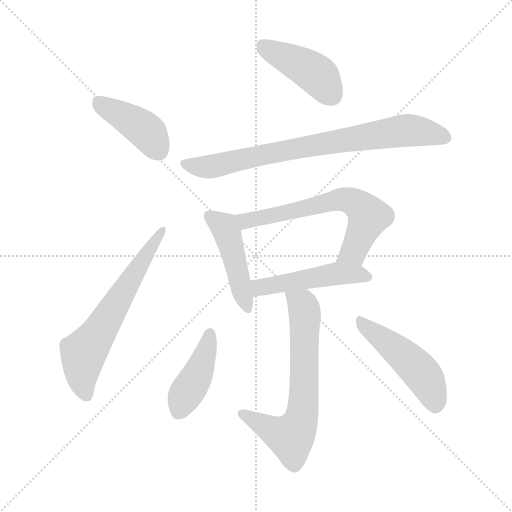
t = 0.00 s
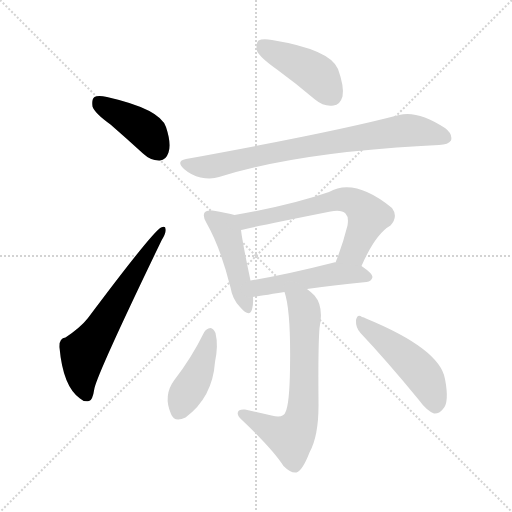
t = 1.44 s
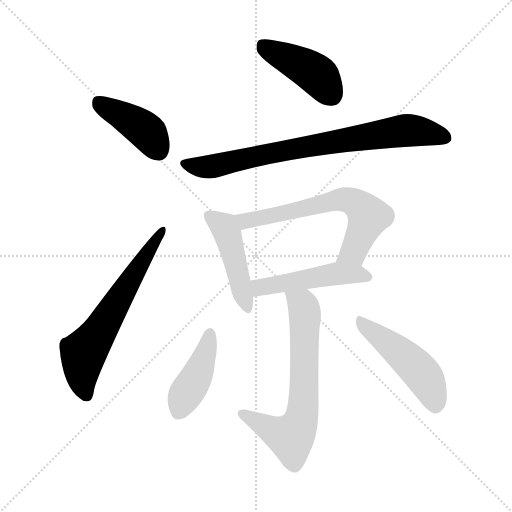
t = 2.87 s
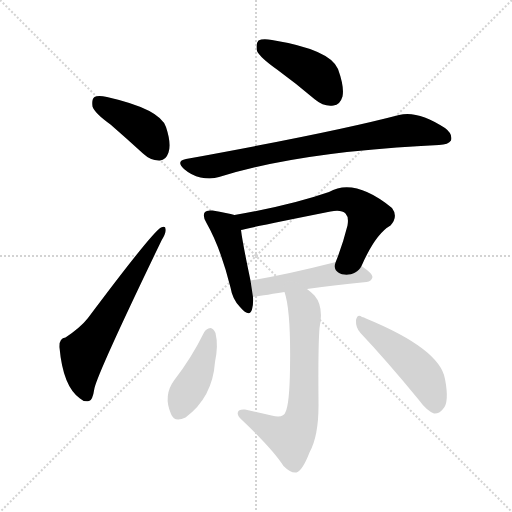
t = 4.30 s
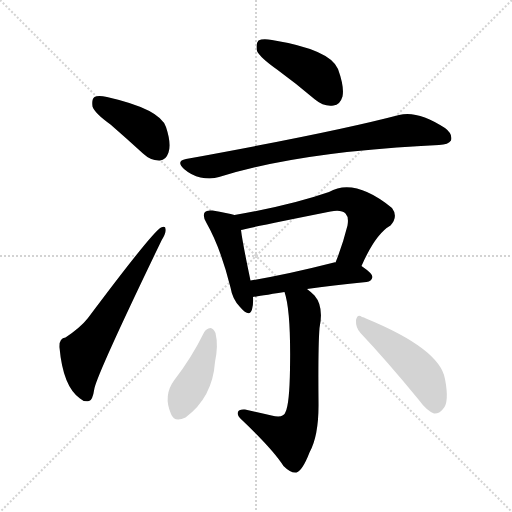
t = 5.74 s
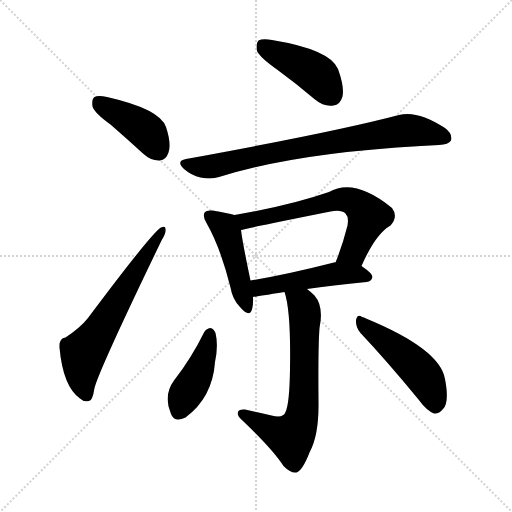
t = 7.17 s

The animated SVG that drew these frames (rendered in a browser with its animation timeline set to each time). Animation: 10 CSS @keyframes rules; one cycle of 7.17 s.

<svg version="1.1" viewBox="0 0 1024 1024" xmlns="http://www.w3.org/2000/svg">
  <g stroke="lightgray" stroke-dasharray="1,1" stroke-width="1" transform="scale(4, 4)">
    <line x1="0" y1="0" x2="256" y2="256"></line>
    <line x1="256" y1="0" x2="0" y2="256"></line>
    <line x1="128" y1="0" x2="128" y2="256"></line>
    <line x1="0" y1="128" x2="256" y2="128"></line>
  </g>
<g transform="scale(1, -1) translate(0, -900)">
   <style type="text/css">
    @keyframes keyframes0 {
      from {
       stroke: blue;
       stroke-dashoffset: 415;
       stroke-width: 128;
       }
       57% {
       animation-timing-function: step-end;
       stroke: blue;
       stroke-dashoffset: 0;
       stroke-width: 128;
       }
       to {
       stroke: black;
       stroke-width: 1024;
       }
       }
       #make-me-a-hanzi-animation-0 {
         animation: keyframes0 0.587728s both;
         animation-delay: 0.000000s;
         animation-timing-function: linear;
       }
    @keyframes keyframes1 {
      from {
       stroke: blue;
       stroke-dashoffset: 633;
       stroke-width: 128;
       }
       67% {
       animation-timing-function: step-end;
       stroke: blue;
       stroke-dashoffset: 0;
       stroke-width: 128;
       }
       to {
       stroke: black;
       stroke-width: 1024;
       }
       }
       #make-me-a-hanzi-animation-1 {
         animation: keyframes1 0.765137s both;
         animation-delay: 0.587728s;
         animation-timing-function: linear;
       }
    @keyframes keyframes2 {
      from {
       stroke: blue;
       stroke-dashoffset: 432;
       stroke-width: 128;
       }
       58% {
       animation-timing-function: step-end;
       stroke: blue;
       stroke-dashoffset: 0;
       stroke-width: 128;
       }
       to {
       stroke: black;
       stroke-width: 1024;
       }
       }
       #make-me-a-hanzi-animation-2 {
         animation: keyframes2 0.601562s both;
         animation-delay: 1.352865s;
         animation-timing-function: linear;
       }
    @keyframes keyframes3 {
      from {
       stroke: blue;
       stroke-dashoffset: 786;
       stroke-width: 128;
       }
       72% {
       animation-timing-function: step-end;
       stroke: blue;
       stroke-dashoffset: 0;
       stroke-width: 128;
       }
       to {
       stroke: black;
       stroke-width: 1024;
       }
       }
       #make-me-a-hanzi-animation-3 {
         animation: keyframes3 0.889648s both;
         animation-delay: 1.954427s;
         animation-timing-function: linear;
       }
    @keyframes keyframes4 {
      from {
       stroke: blue;
       stroke-dashoffset: 459;
       stroke-width: 128;
       }
       60% {
       animation-timing-function: step-end;
       stroke: blue;
       stroke-dashoffset: 0;
       stroke-width: 128;
       }
       to {
       stroke: black;
       stroke-width: 1024;
       }
       }
       #make-me-a-hanzi-animation-4 {
         animation: keyframes4 0.623535s both;
         animation-delay: 2.844076s;
         animation-timing-function: linear;
       }
    @keyframes keyframes5 {
      from {
       stroke: blue;
       stroke-dashoffset: 646;
       stroke-width: 128;
       }
       68% {
       animation-timing-function: step-end;
       stroke: blue;
       stroke-dashoffset: 0;
       stroke-width: 128;
       }
       to {
       stroke: black;
       stroke-width: 1024;
       }
       }
       #make-me-a-hanzi-animation-5 {
         animation: keyframes5 0.775716s both;
         animation-delay: 3.467611s;
         animation-timing-function: linear;
       }
    @keyframes keyframes6 {
      from {
       stroke: blue;
       stroke-dashoffset: 493;
       stroke-width: 128;
       }
       62% {
       animation-timing-function: step-end;
       stroke: blue;
       stroke-dashoffset: 0;
       stroke-width: 128;
       }
       to {
       stroke: black;
       stroke-width: 1024;
       }
       }
       #make-me-a-hanzi-animation-6 {
         animation: keyframes6 0.651204s both;
         animation-delay: 4.243327s;
         animation-timing-function: linear;
       }
    @keyframes keyframes7 {
      from {
       stroke: blue;
       stroke-dashoffset: 672;
       stroke-width: 128;
       }
       69% {
       animation-timing-function: step-end;
       stroke: blue;
       stroke-dashoffset: 0;
       stroke-width: 128;
       }
       to {
       stroke: black;
       stroke-width: 1024;
       }
       }
       #make-me-a-hanzi-animation-7 {
         animation: keyframes7 0.796875s both;
         animation-delay: 4.894531s;
         animation-timing-function: linear;
       }
    @keyframes keyframes8 {
      from {
       stroke: blue;
       stroke-dashoffset: 422;
       stroke-width: 128;
       }
       58% {
       animation-timing-function: step-end;
       stroke: blue;
       stroke-dashoffset: 0;
       stroke-width: 128;
       }
       to {
       stroke: black;
       stroke-width: 1024;
       }
       }
       #make-me-a-hanzi-animation-8 {
         animation: keyframes8 0.593424s both;
         animation-delay: 5.691406s;
         animation-timing-function: linear;
       }
    @keyframes keyframes9 {
      from {
       stroke: blue;
       stroke-dashoffset: 485;
       stroke-width: 128;
       }
       61% {
       animation-timing-function: step-end;
       stroke: blue;
       stroke-dashoffset: 0;
       stroke-width: 128;
       }
       to {
       stroke: black;
       stroke-width: 1024;
       }
       }
       #make-me-a-hanzi-animation-9 {
         animation: keyframes9 0.644694s both;
         animation-delay: 6.284831s;
         animation-timing-function: linear;
       }
</style>
<path d="M 221.0 651.0 Q 252.0 624.0 286.0 593.0 Q 302.0 578.0 320.0 579.0 Q 332.0 580.0 337.0 595.0 Q 343.0 613.0 332.0 646.0 Q 320.0 682.0 214.0 706.0 Q 196.0 710.0 189.0 706.0 Q 183.0 702.0 185.0 687.0 Q 189.0 674.0 221.0 651.0 Z" fill="lightgray"></path> 
<path d="M 131.0 225.0 Q 118.0 224.0 119.0 205.0 Q 126.0 127.0 160.0 103.0 Q 167.0 96.0 178.0 98.0 Q 185.0 98.0 189.0 124.0 Q 198.0 160.0 323.0 419.0 Q 332.0 434.0 331.0 440.0 Q 332.0 450.0 322.0 445.0 Q 304.0 435.0 176.0 264.0 Q 161.0 245.0 131.0 225.0 Z" fill="lightgray"></path> 
<path d="M 554.0 761.0 Q 591.0 734.0 630.0 701.0 Q 648.0 686.0 667.0 689.0 Q 680.0 690.0 685.0 707.0 Q 689.0 726.0 676.0 762.0 Q 660.0 801.0 544.0 820.0 Q 525.0 823.0 517.0 819.0 Q 511.0 813.0 514.0 798.0 Q 520.0 785.0 554.0 761.0 Z" fill="lightgray"></path> 
<path d="M 372.0 582.0 Q 351.0 578.0 368.0 562.0 Q 383.0 549.0 401.0 545.0 Q 423.0 541.0 438.0 546.0 Q 591.0 594.0 842.0 608.0 Q 860.0 609.0 878.0 610.0 Q 897.0 611.0 902.0 619.0 Q 906.0 632.0 890.0 644.0 Q 835.0 680.0 798.0 670.0 Q 669.0 636.0 372.0 582.0 Z" fill="lightgray"></path> 
<path d="M 469.0 470.0 Q 456.0 474.0 425.0 479.0 Q 413.0 480.0 410.0 476.0 Q 404.0 469.0 413.0 454.0 Q 441.0 405.0 461.0 325.0 Q 465.0 301.0 480.0 286.0 Q 499.0 264.0 504.0 281.0 Q 507.0 291.0 506.0 306.0 L 501.0 339.0 Q 485.0 415.0 482.0 440.0 C 478.0 467.0 478.0 467.0 469.0 470.0 Z" fill="lightgray"></path> 
<path d="M 723.0 368.0 Q 751.0 432.0 781.0 449.0 Q 797.0 467.0 784.0 484.0 Q 709.0 545.0 658.0 516.0 Q 580.0 489.0 469.0 470.0 C 439.0 465.0 453.0 433.0 482.0 440.0 Q 491.0 443.0 661.0 477.0 Q 683.0 481.0 691.0 473.0 Q 698.0 466.0 695.0 449.0 Q 685.0 409.0 671.0 375.0 C 660.0 347.0 711.0 341.0 723.0 368.0 Z" fill="lightgray"></path> 
<path d="M 506.0 306.0 Q 507.0 306.0 569.0 316.0 L 614.0 322.0 Q 663.0 329.0 733.0 336.0 Q 743.0 337.0 745.0 346.0 Q 745.0 353.0 723.0 368.0 L 671.0 375.0 Q 670.0 376.0 668.0 375.0 Q 574.0 351.0 501.0 339.0 C 471.0 334.0 476.0 302.0 506.0 306.0 Z" fill="lightgray"></path> 
<path d="M 569.0 316.0 Q 582.0 279.0 580.0 162.0 Q 579.0 92.0 571.0 76.0 Q 567.0 63.0 543.0 69.0 Q 518.0 75.0 490.0 81.0 Q 477.0 82.0 476.0 76.0 Q 473.0 69.0 485.0 59.0 Q 546.0 1.0 567.0 -32.0 Q 582.0 -47.0 593.0 -45.0 Q 605.0 -41.0 619.0 -5.0 Q 638.0 29.0 637.0 96.0 Q 636.0 205.0 639.0 244.0 Q 648.0 287.0 629.0 309.0 Q 622.0 316.0 614.0 322.0 C 591.0 341.0 561.0 345.0 569.0 316.0 Z" fill="lightgray"></path> 
<path d="M 408.0 235.0 Q 383.0 184.0 348.0 139.0 Q 326.0 109.0 342.0 72.0 Q 349.0 54.0 371.0 65.0 Q 425.0 105.0 430.0 176.0 Q 437.0 209.0 431.0 234.0 Q 427.0 243.0 421.0 244.0 Q 412.0 243.0 408.0 235.0 Z" fill="lightgray"></path> 
<path d="M 721.0 234.0 Q 773.0 179.0 837.0 101.0 Q 853.0 79.0 868.0 73.0 Q 878.0 72.0 886.0 82.0 Q 899.0 95.0 890.0 142.0 Q 880.0 202.0 732.0 263.0 Q 728.0 266.0 724.0 266.0 Q 715.0 273.0 712.0 260.0 Q 711.0 245.0 721.0 234.0 Z" fill="lightgray"></path> 
      <clipPath id="make-me-a-hanzi-clip-0">
      <path d="M 221.0 651.0 Q 252.0 624.0 286.0 593.0 Q 302.0 578.0 320.0 579.0 Q 332.0 580.0 337.0 595.0 Q 343.0 613.0 332.0 646.0 Q 320.0 682.0 214.0 706.0 Q 196.0 710.0 189.0 706.0 Q 183.0 702.0 185.0 687.0 Q 189.0 674.0 221.0 651.0 Z" fill="lightgray"></path>
      </clipPath>
      <path clip-path="url(#make-me-a-hanzi-clip-0)" d="M 196.0 697.0 L 297.0 634.0 L 317.0 599.0 " fill="none" id="make-me-a-hanzi-animation-0" stroke-dasharray="287 574" stroke-linecap="round"></path>

      <clipPath id="make-me-a-hanzi-clip-1">
      <path d="M 131.0 225.0 Q 118.0 224.0 119.0 205.0 Q 126.0 127.0 160.0 103.0 Q 167.0 96.0 178.0 98.0 Q 185.0 98.0 189.0 124.0 Q 198.0 160.0 323.0 419.0 Q 332.0 434.0 331.0 440.0 Q 332.0 450.0 322.0 445.0 Q 304.0 435.0 176.0 264.0 Q 161.0 245.0 131.0 225.0 Z" fill="lightgray"></path>
      </clipPath>
      <path clip-path="url(#make-me-a-hanzi-clip-1)" d="M 173.0 109.0 L 163.0 153.0 L 167.0 194.0 L 204.0 244.0 L 324.0 439.0 " fill="none" id="make-me-a-hanzi-animation-1" stroke-dasharray="505 1010" stroke-linecap="round"></path>

      <clipPath id="make-me-a-hanzi-clip-2">
      <path d="M 554.0 761.0 Q 591.0 734.0 630.0 701.0 Q 648.0 686.0 667.0 689.0 Q 680.0 690.0 685.0 707.0 Q 689.0 726.0 676.0 762.0 Q 660.0 801.0 544.0 820.0 Q 525.0 823.0 517.0 819.0 Q 511.0 813.0 514.0 798.0 Q 520.0 785.0 554.0 761.0 Z" fill="lightgray"></path>
      </clipPath>
      <path clip-path="url(#make-me-a-hanzi-clip-2)" d="M 524.0 811.0 L 631.0 753.0 L 664.0 710.0 " fill="none" id="make-me-a-hanzi-animation-2" stroke-dasharray="304 608" stroke-linecap="round"></path>

      <clipPath id="make-me-a-hanzi-clip-3">
      <path d="M 372.0 582.0 Q 351.0 578.0 368.0 562.0 Q 383.0 549.0 401.0 545.0 Q 423.0 541.0 438.0 546.0 Q 591.0 594.0 842.0 608.0 Q 860.0 609.0 878.0 610.0 Q 897.0 611.0 902.0 619.0 Q 906.0 632.0 890.0 644.0 Q 835.0 680.0 798.0 670.0 Q 669.0 636.0 372.0 582.0 Z" fill="lightgray"></path>
      </clipPath>
      <path clip-path="url(#make-me-a-hanzi-clip-3)" d="M 370.0 572.0 L 420.0 567.0 L 541.0 594.0 L 810.0 639.0 L 853.0 636.0 L 891.0 625.0 " fill="none" id="make-me-a-hanzi-animation-3" stroke-dasharray="658 1316" stroke-linecap="round"></path>

      <clipPath id="make-me-a-hanzi-clip-4">
      <path d="M 469.0 470.0 Q 456.0 474.0 425.0 479.0 Q 413.0 480.0 410.0 476.0 Q 404.0 469.0 413.0 454.0 Q 441.0 405.0 461.0 325.0 Q 465.0 301.0 480.0 286.0 Q 499.0 264.0 504.0 281.0 Q 507.0 291.0 506.0 306.0 L 501.0 339.0 Q 485.0 415.0 482.0 440.0 C 478.0 467.0 478.0 467.0 469.0 470.0 Z" fill="lightgray"></path>
      </clipPath>
      <path clip-path="url(#make-me-a-hanzi-clip-4)" d="M 419.0 469.0 L 450.0 444.0 L 455.0 432.0 L 492.0 286.0 " fill="none" id="make-me-a-hanzi-animation-4" stroke-dasharray="331 662" stroke-linecap="round"></path>

      <clipPath id="make-me-a-hanzi-clip-5">
      <path d="M 723.0 368.0 Q 751.0 432.0 781.0 449.0 Q 797.0 467.0 784.0 484.0 Q 709.0 545.0 658.0 516.0 Q 580.0 489.0 469.0 470.0 C 439.0 465.0 453.0 433.0 482.0 440.0 Q 491.0 443.0 661.0 477.0 Q 683.0 481.0 691.0 473.0 Q 698.0 466.0 695.0 449.0 Q 685.0 409.0 671.0 375.0 C 660.0 347.0 711.0 341.0 723.0 368.0 Z" fill="lightgray"></path>
      </clipPath>
      <path clip-path="url(#make-me-a-hanzi-clip-5)" d="M 478.0 468.0 L 491.0 458.0 L 681.0 501.0 L 708.0 496.0 L 737.0 468.0 L 707.0 396.0 L 678.0 380.0 " fill="none" id="make-me-a-hanzi-animation-5" stroke-dasharray="518 1036" stroke-linecap="round"></path>

      <clipPath id="make-me-a-hanzi-clip-6">
      <path d="M 506.0 306.0 Q 507.0 306.0 569.0 316.0 L 614.0 322.0 Q 663.0 329.0 733.0 336.0 Q 743.0 337.0 745.0 346.0 Q 745.0 353.0 723.0 368.0 L 671.0 375.0 Q 670.0 376.0 668.0 375.0 Q 574.0 351.0 501.0 339.0 C 471.0 334.0 476.0 302.0 506.0 306.0 Z" fill="lightgray"></path>
      </clipPath>
      <path clip-path="url(#make-me-a-hanzi-clip-6)" d="M 507.0 312.0 L 519.0 325.0 L 665.0 352.0 L 714.0 352.0 L 735.0 346.0 " fill="none" id="make-me-a-hanzi-animation-6" stroke-dasharray="365 730" stroke-linecap="round"></path>

      <clipPath id="make-me-a-hanzi-clip-7">
      <path d="M 569.0 316.0 Q 582.0 279.0 580.0 162.0 Q 579.0 92.0 571.0 76.0 Q 567.0 63.0 543.0 69.0 Q 518.0 75.0 490.0 81.0 Q 477.0 82.0 476.0 76.0 Q 473.0 69.0 485.0 59.0 Q 546.0 1.0 567.0 -32.0 Q 582.0 -47.0 593.0 -45.0 Q 605.0 -41.0 619.0 -5.0 Q 638.0 29.0 637.0 96.0 Q 636.0 205.0 639.0 244.0 Q 648.0 287.0 629.0 309.0 Q 622.0 316.0 614.0 322.0 C 591.0 341.0 561.0 345.0 569.0 316.0 Z" fill="lightgray"></path>
      </clipPath>
      <path clip-path="url(#make-me-a-hanzi-clip-7)" d="M 577.0 314.0 L 605.0 291.0 L 610.0 268.0 L 608.0 106.0 L 601.0 56.0 L 582.0 26.0 L 537.0 43.0 L 485.0 73.0 " fill="none" id="make-me-a-hanzi-animation-7" stroke-dasharray="544 1088" stroke-linecap="round"></path>

      <clipPath id="make-me-a-hanzi-clip-8">
      <path d="M 408.0 235.0 Q 383.0 184.0 348.0 139.0 Q 326.0 109.0 342.0 72.0 Q 349.0 54.0 371.0 65.0 Q 425.0 105.0 430.0 176.0 Q 437.0 209.0 431.0 234.0 Q 427.0 243.0 421.0 244.0 Q 412.0 243.0 408.0 235.0 Z" fill="lightgray"></path>
      </clipPath>
      <path clip-path="url(#make-me-a-hanzi-clip-8)" d="M 419.0 232.0 L 398.0 157.0 L 370.0 110.0 L 359.0 78.0 " fill="none" id="make-me-a-hanzi-animation-8" stroke-dasharray="294 588" stroke-linecap="round"></path>

      <clipPath id="make-me-a-hanzi-clip-9">
      <path d="M 721.0 234.0 Q 773.0 179.0 837.0 101.0 Q 853.0 79.0 868.0 73.0 Q 878.0 72.0 886.0 82.0 Q 899.0 95.0 890.0 142.0 Q 880.0 202.0 732.0 263.0 Q 728.0 266.0 724.0 266.0 Q 715.0 273.0 712.0 260.0 Q 711.0 245.0 721.0 234.0 Z" fill="lightgray"></path>
      </clipPath>
      <path clip-path="url(#make-me-a-hanzi-clip-9)" d="M 722.0 254.0 L 788.0 205.0 L 840.0 157.0 L 860.0 127.0 L 870.0 88.0 " fill="none" id="make-me-a-hanzi-animation-9" stroke-dasharray="357 714" stroke-linecap="round"></path>

</g>
</svg>
